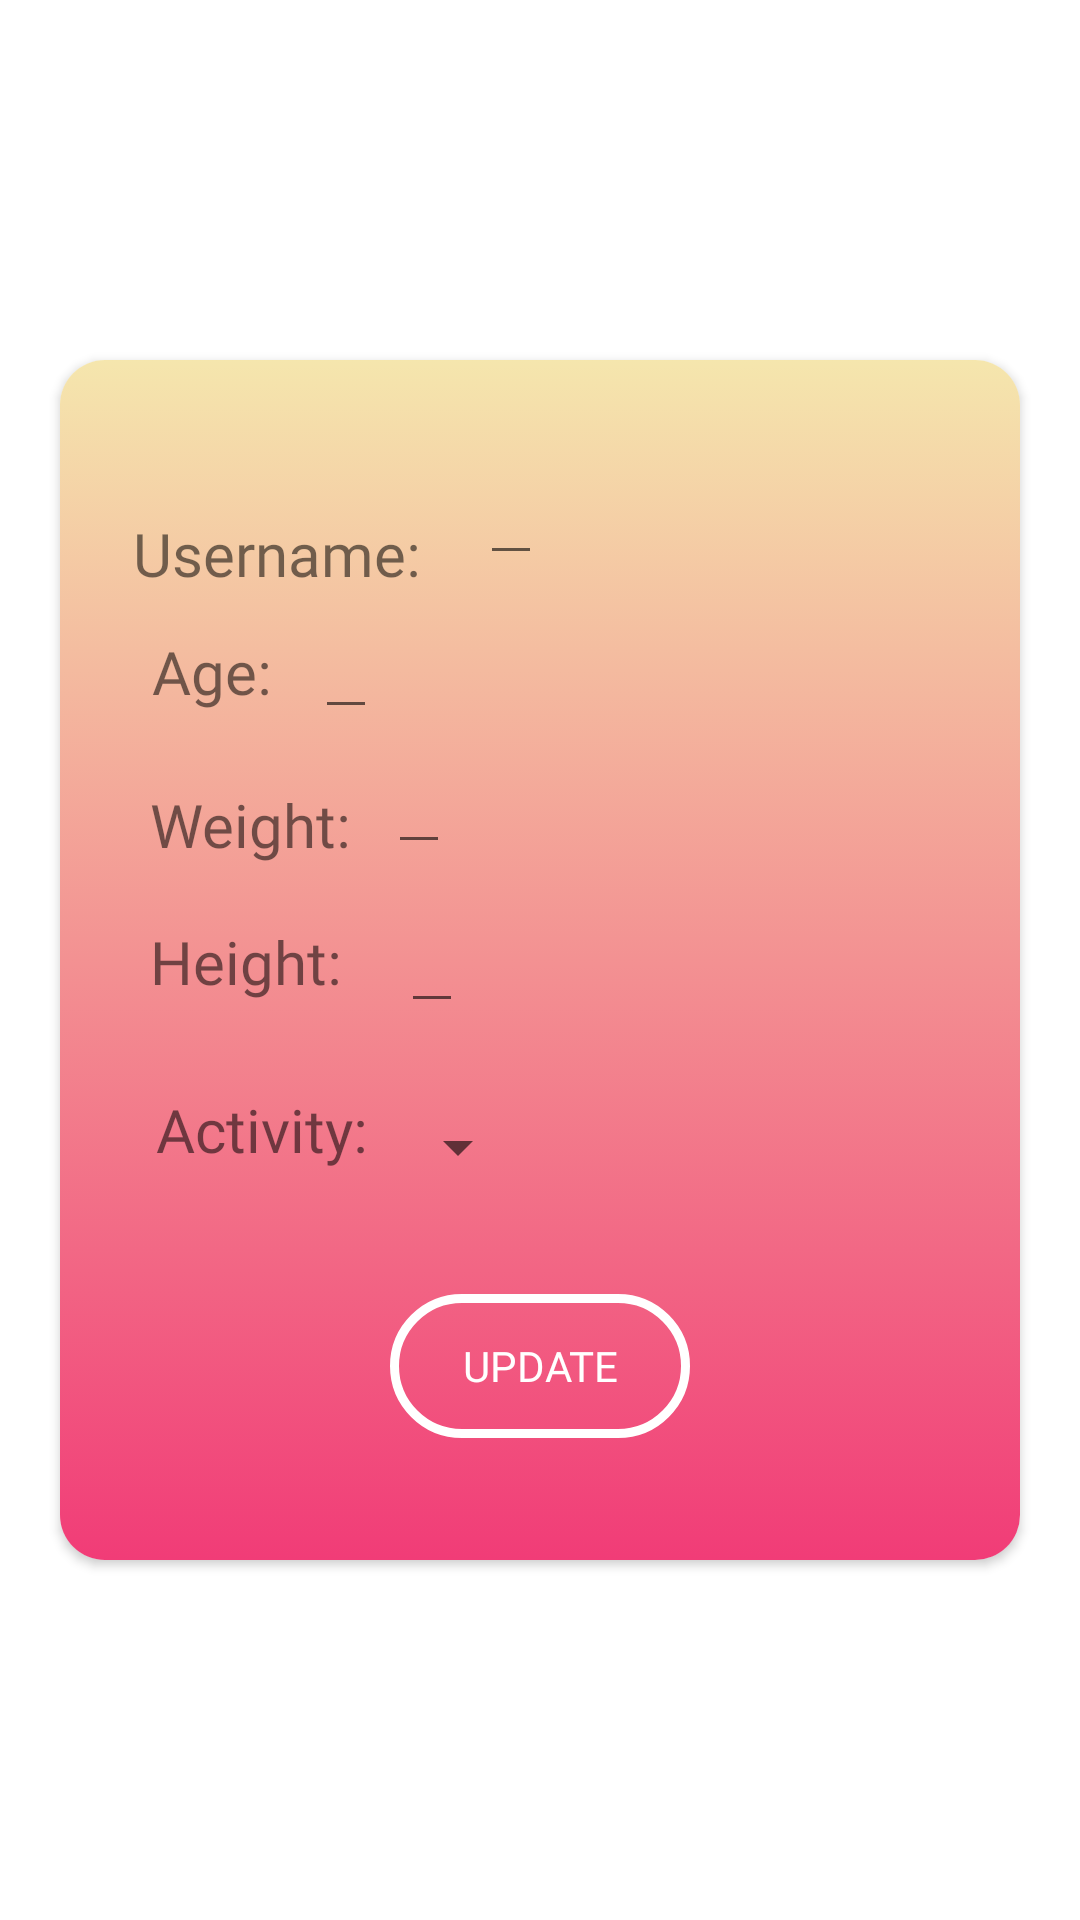

Android layout source for this screen:
<!-- AndroidManifest.xml: application theme Theme.Qusi -->
<!-- res/layout/fragment_profile.xml -->
<?xml version="1.0" encoding="utf-8"?>
<LinearLayout xmlns:android="http://schemas.android.com/apk/res/android"
    xmlns:app="http://schemas.android.com/apk/res-auto"
    xmlns:tools="http://schemas.android.com/tools"
    android:layout_width="match_parent"
    android:layout_height="match_parent"
    android:orientation="vertical"
    android:gravity="center"
    tools:context=".fragments.ProfileFragment">

 <androidx.cardview.widget.CardView
     android:layout_width="320dp"
     android:layout_height="400dp"
     app:cardCornerRadius="15dp"
     android:elevation="15dp"
     >

  <androidx.constraintlayout.widget.ConstraintLayout
      android:layout_width="match_parent"
      android:layout_height="match_parent"
      android:background="@drawable/gradientbackground"
      >


   <TextView
       android:id="@+id/textView"
       android:layout_width="wrap_content"
       android:layout_height="wrap_content"
       android:layout_margin="10dp"
       android:fontFamily="@font/baloo"
       android:text="Username:"
       android:textSize="20sp"

       app:layout_constraintBottom_toBottomOf="parent"
       app:layout_constraintEnd_toEndOf="parent"
       app:layout_constraintHorizontal_bias="0.071"
       app:layout_constraintStart_toStartOf="parent"
       app:layout_constraintTop_toTopOf="parent"
       app:layout_constraintVertical_bias="0.116" />

   <TextView
       android:id="@+id/textView2"
       android:layout_width="wrap_content"
       android:layout_height="wrap_content"
       android:layout_margin="10dp"
       android:text="Age:"
       android:fontFamily="@font/baloo"
       android:textSize="20sp"
       app:layout_constraintBottom_toBottomOf="parent"
       app:layout_constraintEnd_toEndOf="parent"
       app:layout_constraintHorizontal_bias="0.079"
       app:layout_constraintStart_toStartOf="parent"
       app:layout_constraintTop_toTopOf="parent"
       app:layout_constraintVertical_bias="0.228" />

   <TextView
       android:layout_width="wrap_content"
       android:layout_height="wrap_content"
       android:layout_margin="10dp"
       android:text="Height:"
       android:fontFamily="@font/baloo"
       android:textSize="20sp"
       app:layout_constraintBottom_toBottomOf="parent"
       app:layout_constraintEnd_toEndOf="parent"
       app:layout_constraintHorizontal_bias="0.085"
       app:layout_constraintStart_toStartOf="parent"
       app:layout_constraintTop_toTopOf="parent"
       app:layout_constraintVertical_bias="0.501" />

   <TextView
       android:id="@+id/textView3"
       android:layout_width="wrap_content"
       android:layout_height="wrap_content"
       android:layout_margin="10dp"
       android:text="Weight:"
       android:fontFamily="@font/baloo"
       android:textSize="20sp"
       app:layout_constraintBottom_toBottomOf="parent"
       app:layout_constraintEnd_toEndOf="parent"
       app:layout_constraintHorizontal_bias="0.086"
       app:layout_constraintStart_toStartOf="parent"
       app:layout_constraintTop_toTopOf="parent"
       app:layout_constraintVertical_bias="0.372" />


   <TextView

       android:id="@+id/textView4"
       android:layout_width="wrap_content"
       android:layout_height="wrap_content"
       android:layout_margin="10dp"
       android:fontFamily="@font/baloo"
       android:text="Activity:"
       android:textSize="20sp"
       app:layout_constraintBottom_toBottomOf="parent"
       app:layout_constraintEnd_toEndOf="parent"
       app:layout_constraintHorizontal_bias="0.096"
       app:layout_constraintStart_toStartOf="parent"
       app:layout_constraintTop_toTopOf="parent"
       app:layout_constraintVertical_bias="0.66" />

   <EditText
       android:id="@+id/profUsername"
       android:layout_width="wrap_content"
       android:layout_height="wrap_content"
       app:layout_constraintBottom_toBottomOf="parent"
       app:layout_constraintEnd_toEndOf="parent"
       app:layout_constraintHorizontal_bias="0.11"
       app:layout_constraintStart_toEndOf="@+id/textView"
       app:layout_constraintTop_toTopOf="parent"
       app:layout_constraintVertical_bias="0.085" />

   <EditText
       android:id="@+id/profHeight"
       android:layout_width="wrap_content"
       android:layout_height="wrap_content"
       app:layout_constraintBottom_toBottomOf="parent"
       app:layout_constraintEnd_toEndOf="parent"
       app:layout_constraintHorizontal_bias="0.38"
       app:layout_constraintStart_toStartOf="parent"
       app:layout_constraintTop_toTopOf="parent"
       app:layout_constraintVertical_bias="0.501" />

   <EditText
       android:id="@+id/profWeight"
       android:layout_width="wrap_content"
       android:layout_height="wrap_content"
       app:layout_constraintBottom_toBottomOf="parent"
       app:layout_constraintEnd_toEndOf="parent"
       app:layout_constraintHorizontal_bias="0.059"
       app:layout_constraintStart_toEndOf="@+id/textView3"
       app:layout_constraintTop_toTopOf="parent"
       app:layout_constraintVertical_bias="0.353" />

   <EditText
       android:id="@+id/profAge"
       android:layout_width="wrap_content"
       android:layout_height="wrap_content"
       app:layout_constraintBottom_toBottomOf="parent"
       app:layout_constraintEnd_toEndOf="parent"
       app:layout_constraintHorizontal_bias="0.062"
       app:layout_constraintStart_toEndOf="@+id/textView2"
       app:layout_constraintTop_toTopOf="parent"
       app:layout_constraintVertical_bias="0.228" />

   <Spinner
       android:id="@+id/sp_Updateactivty"
       android:layout_width="wrap_content"
       android:layout_height="wrap_content"
       app:layout_constraintBottom_toBottomOf="parent"
       app:layout_constraintEnd_toEndOf="parent"
       app:layout_constraintHorizontal_bias="0.036"
       app:layout_constraintStart_toEndOf="@+id/textView4"
       app:layout_constraintTop_toTopOf="parent"
       app:layout_constraintVertical_bias="0.666" />

   <androidx.appcompat.widget.AppCompatButton
       android:id="@+id/btnUpdate"
       android:layout_width="100dp"
       android:layout_height="wrap_content"
       android:background="@drawable/custum_button"
       android:fontFamily="@font/baloo"
       android:textColor="@color/white"
       android:text="Update"
       app:layout_constraintBottom_toBottomOf="parent"
       app:layout_constraintEnd_toEndOf="parent"
       app:layout_constraintStart_toStartOf="parent"
       app:layout_constraintTop_toTopOf="parent"
       app:layout_constraintVertical_bias="0.884" />

  </androidx.constraintlayout.widget.ConstraintLayout>
 </androidx.cardview.widget.CardView>

</LinearLayout>
<!-- resources referenced by this layout -->
<resources>
  <color name="white">#FFFFFFFF</color>
  <!-- drawable custum_button (drawable) -->
  <?xml version="1.0" encoding="utf-8"?>
  <shape xmlns:android="http://schemas.android.com/apk/res/android" android:shape="rectangle" >
    <stroke android:color="@color/white" android:width="3dp"/>
  
      <corners android:radius="50dp"/>
  
  
  </shape>
  <!-- drawable gradientbackground (drawable) -->
  <?xml version="1.0" encoding="utf-8"?>
  <selector xmlns:android="http://schemas.android.com/apk/res/android">
  
      <item>
          <shape>
              <gradient
                  android:angle="-90" android:startColor="#f5e6ad" android:endColor="#f13c77" android:type="linear"/>
          </shape>
  
      </item>
  </selector>
  <style name="Theme.Qusi" parent="Theme.MaterialComponents.Light.NoActionBar">
          
          <item name="colorPrimary">#FF4040</item>
          <item name="colorPrimaryVariant">#C93131</item>
          <item name="colorOnPrimary">@color/white</item>
          
          <item name="colorSecondary">@color/teal_200</item>
          <item name="colorSecondaryVariant">@color/teal_700</item>
          <item name="colorOnSecondary">@color/black</item>
          
          <item name="android:statusBarColor" tools:targetApi="l">#f5e4ad</item>
          
          <item name="android:windowFullscreen">true</item>
      </style>
  <color name="teal_200">#FF03DAC5</color>
  <color name="teal_700">#FF018786</color>
  <color name="black">#FF000000</color>
</resources>
